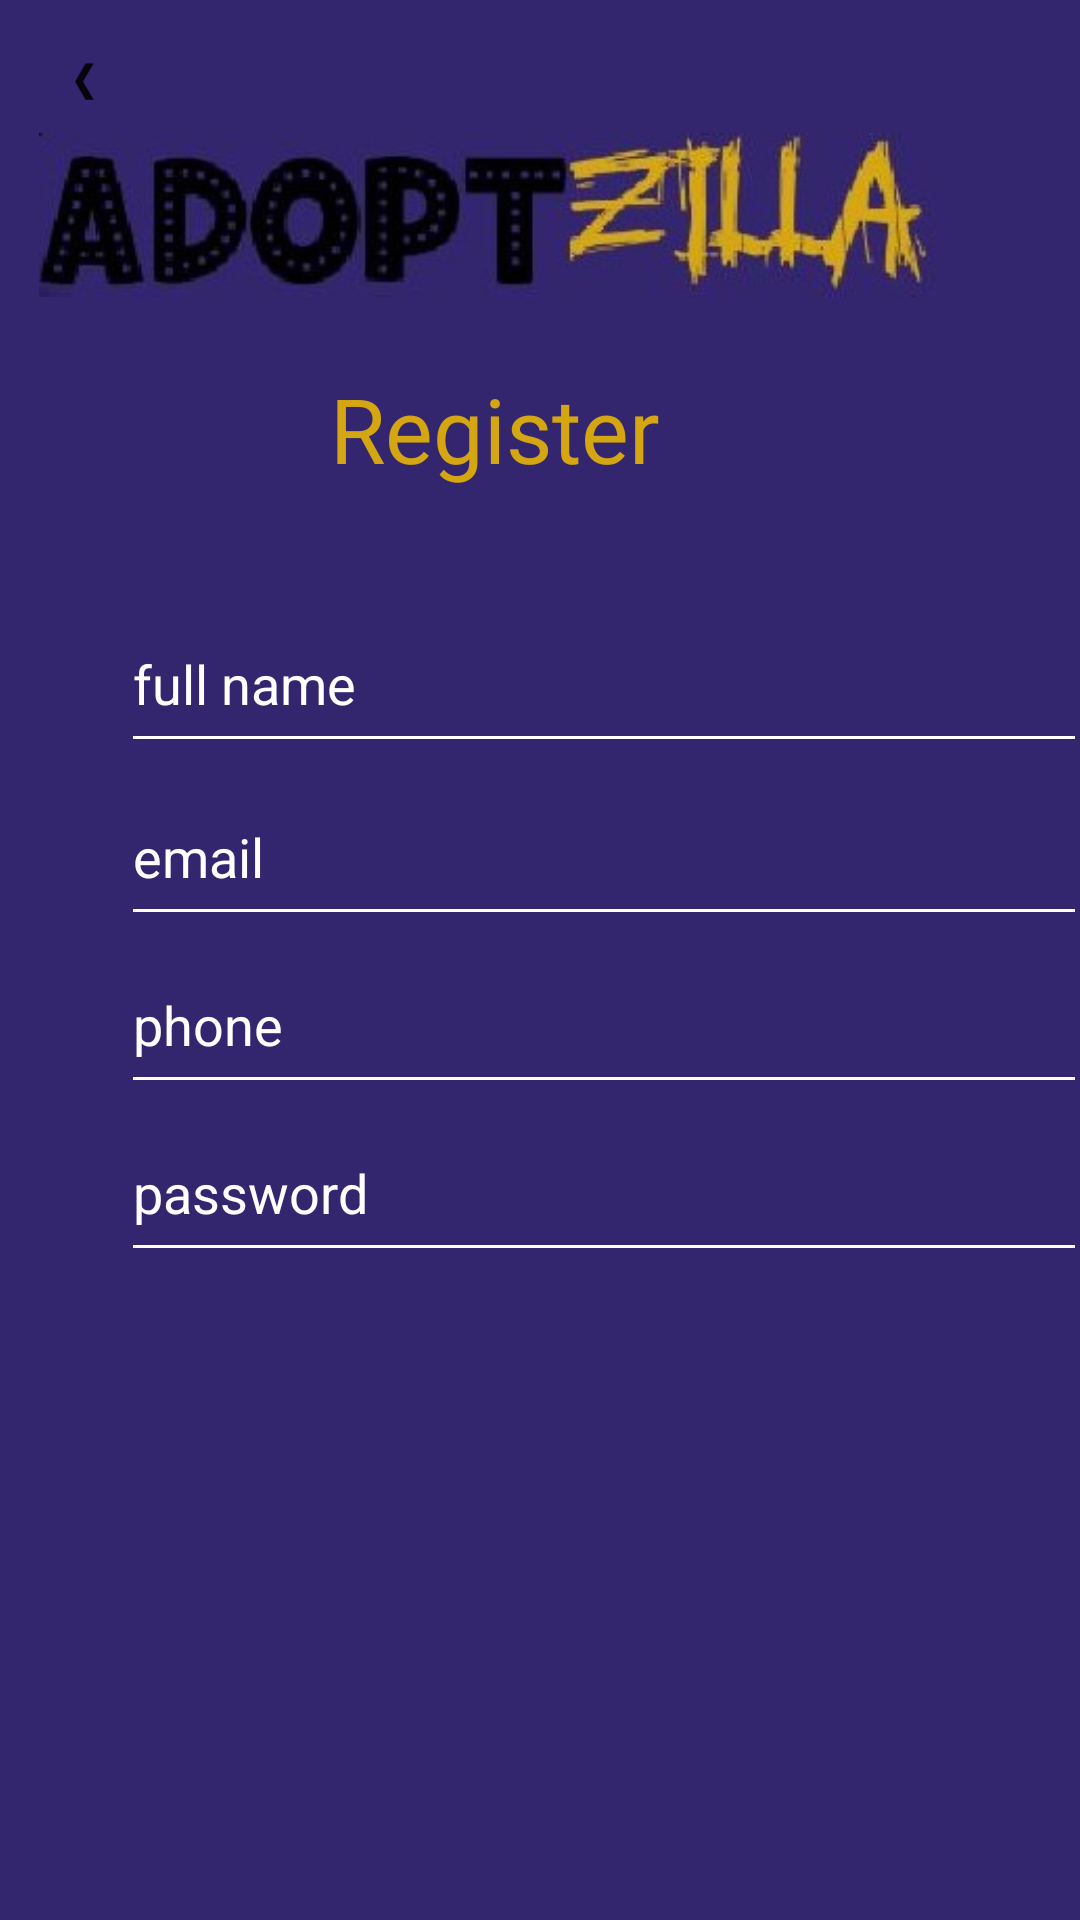

Layout XML and referenced resources for this Android screen:
<!-- AndroidManifest.xml: application theme Theme.Adoptzilla -->
<!-- res/layout/activity_register.xml -->
<?xml version="1.0" encoding="utf-8"?>
<androidx.constraintlayout.widget.ConstraintLayout xmlns:android="http://schemas.android.com/apk/res/android"
    xmlns:app="http://schemas.android.com/apk/res-auto"
    xmlns:tools="http://schemas.android.com/tools"
    android:id="@+id/background"
    android:layout_width="match_parent"
    android:layout_height="match_parent"
    android:background="@color/darkpurple"
    tools:context=".Login">


    <androidx.constraintlayout.widget.ConstraintLayout
        android:layout_width="306dp"
        android:layout_height="154dp"
        android:layout_marginStart="41dp"
        android:layout_marginTop="16dp"
        android:layout_marginEnd="41dp"
        android:layout_marginBottom="560dp"
        app:layout_constraintBottom_toBottomOf="parent"
        app:layout_constraintEnd_toEndOf="parent"
        app:layout_constraintHorizontal_bias="1.0"
        app:layout_constraintStart_toStartOf="parent"
        app:layout_constraintTop_toTopOf="parent"
        app:layout_constraintVertical_bias="0.0"
        tools:ignore="MissingConstraints">

        <ImageView
            android:id="@+id/imageView5"
            android:layout_width="299dp"
            android:layout_height="80dp"
            android:layout_marginTop="16dp"
            android:layout_marginBottom="59dp"
            app:layout_constraintBottom_toBottomOf="parent"
            app:layout_constraintTop_toTopOf="parent"
            app:srcCompat="@drawable/logo2"
            tools:ignore="MissingConstraints"
            tools:layout_editor_absoluteX="16dp" />

        <TextView
            android:id="@+id/textView5"
            android:layout_width="112dp"
            android:layout_height="44dp"
            android:layout_marginTop="107dp"
            android:layout_marginBottom="4dp"
            android:backgroundTint="@color/white"
            android:fontFamily="@font/megloria"
            android:text="@string/register"
            android:textColor="@color/yellow"
            android:textSize="30sp"
            app:layout_constraintBottom_toBottomOf="parent"
            app:layout_constraintEnd_toEndOf="parent"
            app:layout_constraintHorizontal_bias="0.5"
            app:layout_constraintStart_toStartOf="parent"
            app:layout_constraintTop_toTopOf="parent"
            tools:ignore="MissingConstraints" />

    </androidx.constraintlayout.widget.ConstraintLayout>

    <androidx.constraintlayout.widget.ConstraintLayout
        android:id="@+id/constraintLayout"
        android:layout_width="363dp"
        android:layout_height="314dp"
        android:layout_marginStart="27dp"
        android:layout_marginTop="204dp"
        android:layout_marginEnd="13dp"
        android:layout_marginBottom="201dp"
        app:layout_constraintBottom_toBottomOf="parent"
        app:layout_constraintEnd_toEndOf="parent"
        app:layout_constraintHorizontal_bias="0.153"
        app:layout_constraintStart_toStartOf="parent"
        app:layout_constraintTop_toTopOf="parent"
        app:layout_constraintVertical_bias="0.0">


        <EditText
            android:id="@+id/phone"
            android:layout_width="322dp"
            android:layout_height="56dp"
            android:layout_marginStart="17dp"
            android:layout_marginTop="114dp"
            android:layout_marginEnd="19dp"
            android:layout_marginBottom="156dp"
            android:backgroundTint="@color/white"
            android:ems="10"
            android:hint="@string/phone"
            android:inputType="phone"
            android:textColorHint="@color/white"
            app:layout_constraintBottom_toBottomOf="parent"
            app:layout_constraintEnd_toEndOf="parent"
            app:layout_constraintStart_toStartOf="parent"
            app:layout_constraintTop_toTopOf="parent"
            tools:ignore="MissingConstraints" />

        <EditText
            android:id="@+id/fullName"
            android:layout_width="322dp"
            android:layout_height="56dp"
            android:layout_marginStart="17dp"
            android:layout_marginEnd="19dp"
            android:layout_marginBottom="270dp"
            android:backgroundTint="@color/white"
            android:ems="10"
            android:hint="@string/fullname"
            android:inputType="textPersonName"
            android:textColorHint="@color/white"
            app:layout_constraintBottom_toBottomOf="parent"
            app:layout_constraintEnd_toEndOf="parent"
            app:layout_constraintStart_toStartOf="parent"
            app:layout_constraintTop_toTopOf="parent"
            tools:ignore="MissingConstraints" />

        <ProgressBar
            android:id="@+id/progressBar"
            style="@style/Widget.AppCompat.ProgressBar"
            android:layout_width="63dp"
            android:layout_height="56dp"
            android:layout_marginStart="146dp"
            android:layout_marginTop="256dp"
            android:layout_marginEnd="149dp"
            android:layout_marginBottom="14dp"
            android:backgroundTint="@color/white"
            android:visibility="invisible"
            app:layout_constraintBottom_toBottomOf="parent"
            app:layout_constraintEnd_toEndOf="parent"
            app:layout_constraintStart_toStartOf="parent"
            app:layout_constraintTop_toTopOf="parent" />

        <EditText
            android:id="@+id/password"
            android:layout_width="322dp"
            android:layout_height="56dp"
            android:layout_marginStart="17dp"
            android:layout_marginTop="170dp"
            android:layout_marginEnd="19dp"
            android:layout_marginBottom="100dp"
            android:backgroundTint="@color/white"
            android:ems="10"
            android:hint="@string/password"
            android:inputType="textPassword"
            android:textColorHint="@color/white"
            app:layout_constraintBottom_toBottomOf="parent"
            app:layout_constraintEnd_toEndOf="parent"
            app:layout_constraintStart_toStartOf="parent"
            app:layout_constraintTop_toTopOf="parent"
            tools:ignore="MissingConstraints" />

        <EditText
            android:id="@+id/email"
            android:layout_width="322dp"
            android:layout_height="56dp"
            android:layout_marginStart="17dp"
            android:layout_marginTop="58dp"
            android:layout_marginEnd="19dp"
            android:layout_marginBottom="212dp"
            android:backgroundTint="@color/white"
            android:ems="10"
            android:hint="@string/email"
            android:inputType="textEmailAddress"
            android:textColorHint="@color/white"
            app:layout_constraintBottom_toBottomOf="parent"
            app:layout_constraintEnd_toEndOf="parent"
            app:layout_constraintStart_toStartOf="parent"
            app:layout_constraintTop_toTopOf="parent"
            tools:ignore="MissingConstraints" />

    </androidx.constraintlayout.widget.ConstraintLayout>

    <androidx.constraintlayout.widget.ConstraintLayout
        android:layout_width="260dp"
        android:layout_height="118dp"
        android:layout_marginStart="46dp"
        android:layout_marginTop="540dp"
        android:layout_marginEnd="22dp"
        android:layout_marginBottom="16dp"
        app:layout_constraintBottom_toBottomOf="parent"
        app:layout_constraintEnd_toEndOf="parent"
        app:layout_constraintHorizontal_bias="0.349"
        app:layout_constraintStart_toStartOf="parent"
        app:layout_constraintTop_toTopOf="parent"
        app:layout_constraintVertical_bias="0.0">


        <Button
            android:id="@+id/loginBtn"
            android:layout_width="200dp"
            android:layout_height="50dp"
            android:layout_marginStart="60dp"
            android:layout_marginEnd="30dp"
            android:layout_marginBottom="125dp"
            android:backgroundTint="@color/black2"
            android:fontFamily="@font/megloria"
            android:onClick="register"
            android:text="@string/register"
            android:textSize="23sp"
            app:layout_constraintBottom_toBottomOf="parent"
            app:layout_constraintEnd_toEndOf="parent"
            app:layout_constraintHorizontal_bias="1.0"
            app:layout_constraintStart_toStartOf="parent"
            app:layout_constraintTop_toTopOf="parent"
            app:layout_constraintVertical_bias="0.057" />

        <Button
            android:id="@+id/goToLogin"
            android:layout_width="200dp"
            android:layout_height="50dp"
            android:layout_marginStart="60dp"
            android:layout_marginTop="74dp"
            android:layout_marginEnd="30dp"
            android:layout_marginBottom="51dp"
            android:backgroundTint="@color/black2"
            android:fontFamily="@font/megloria"
            android:onClick="login"
            android:text="@string/login"
            android:textSize="24sp"
            app:layout_constraintBottom_toBottomOf="parent"
            app:layout_constraintEnd_toEndOf="parent"
            app:layout_constraintHorizontal_bias="1.0"
            app:layout_constraintStart_toStartOf="parent"
            app:layout_constraintTop_toTopOf="parent"
            app:layout_constraintVertical_bias="0.326"
            tools:ignore="MissingConstraints,OnClick" />

    </androidx.constraintlayout.widget.ConstraintLayout>

    <Button
        android:id="@+id/backButton"
        android:layout_width="56dp"
        android:layout_height="52dp"

        android:background="@color/Transparent"
        android:text="@string/backButton"
        app:layout_constraintBottom_toBottomOf="parent"
        app:layout_constraintEnd_toEndOf="parent"
        app:layout_constraintHorizontal_bias="0.0"
        app:layout_constraintStart_toStartOf="parent"
        app:layout_constraintTop_toTopOf="parent"
        app:layout_constraintVertical_bias="0.0" />

</androidx.constraintlayout.widget.ConstraintLayout>
<!-- resources referenced by this layout -->
<resources>
  <color name="Transparent">#00000000</color>
  <color name="black2">#0a0a0a</color>
  <color name="darkpurple">#33266e</color>
  <color name="white">#FFFFFFFF</color>
  <color name="yellow">#d4a611</color>
  <!-- drawable logo2: jpg bitmap (drawable, 33095 bytes) -->
  <string name="backButton">❮</string>
  <string name="email">email</string>
  <string name="fullname">full name</string>
  <string name="login">Log in</string>
  <string name="password">password</string>
  <string name="phone">phone</string>
  <string name="register">Register</string>
  <style name="Theme.Adoptzilla" parent="Theme.MaterialComponents.DayNight.DarkActionBar">
          
          <item name="colorPrimary">@color/purple_500</item>
          <item name="colorPrimaryVariant">@color/purple_700</item>
          <item name="colorOnPrimary">@color/white</item>
          
          <item name="colorSecondary">@color/teal_200</item>
          <item name="colorSecondaryVariant">@color/teal_700</item>
          <item name="colorOnSecondary">@color/black</item>
          
          <item name="android:statusBarColor" tools:targetApi="l">?attr/colorPrimaryVariant</item>
          
      </style>
  <color name="purple_500">#FF6200EE</color>
  <color name="purple_700">#FF3700B3</color>
  <color name="teal_200">#FF03DAC5</color>
  <color name="teal_700">#FF018786</color>
  <color name="black">#000000</color>
</resources>
